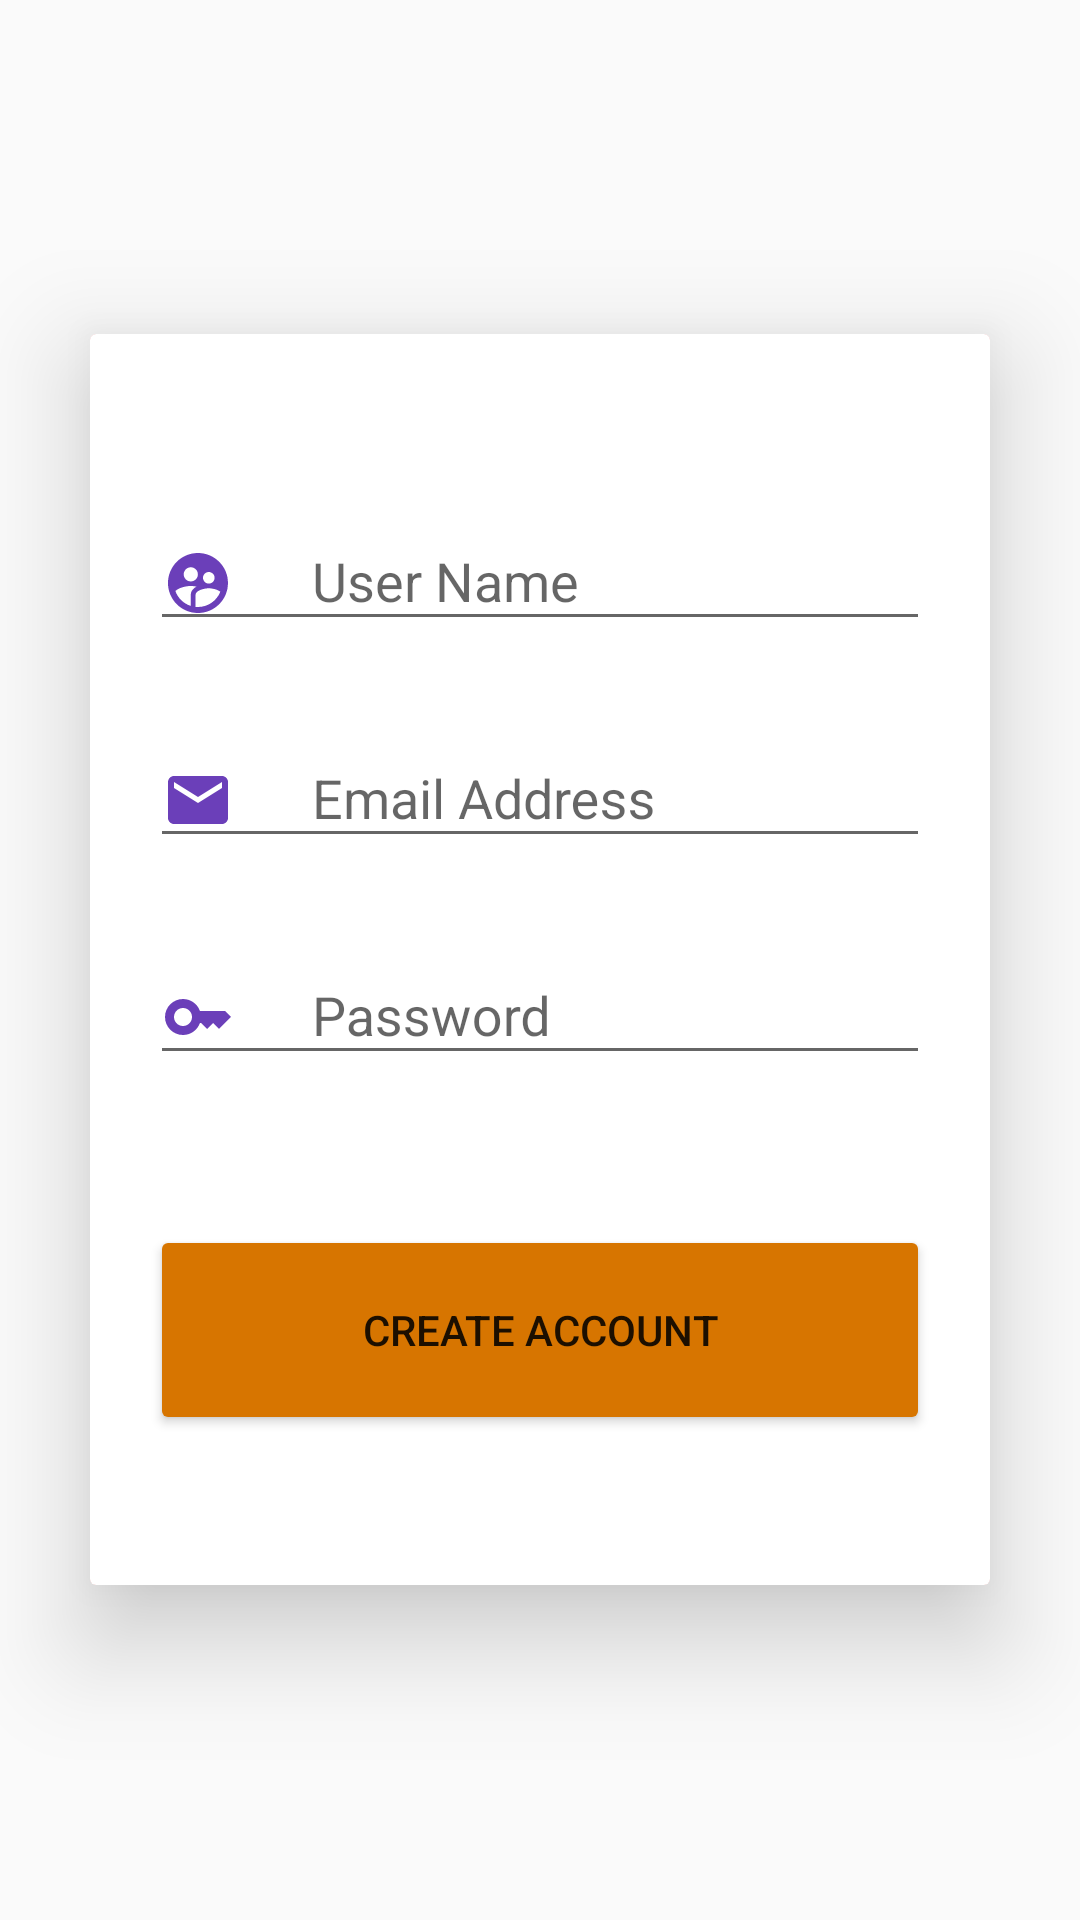

Android layout source for this screen:
<!-- AndroidManifest.xml: activity theme Theme.AppCompat.Light.NoActionBar -->
<!-- res/layout/activity_register.xml -->
<?xml version="1.0" encoding="utf-8"?>
<LinearLayout xmlns:android="http://schemas.android.com/apk/res/android"
    xmlns:app="http://schemas.android.com/apk/res-auto"
    xmlns:tools="http://schemas.android.com/tools"
    android:layout_width="match_parent"
    android:layout_height="match_parent"
    tools:context=".Activity.RegisterActivity"
    android:orientation="vertical"
    android:background="@drawable/rain"
    android:gravity="center">

    <androidx.cardview.widget.CardView
        android:id="@+id/cardview"
        android:layout_marginStart="30dp"
        android:layout_marginEnd="30dp"
        app:layout_constraintEnd_toEndOf="parent"
        app:layout_constraintStart_toStartOf="parent"
        app:cardElevation="21dp"
        android:layout_width="match_parent"
        android:layout_height="wrap_content"
        android:backgroundTint="#EA8888"
        tools:ignore="MissingConstraints">
        <LinearLayout
            android:orientation="vertical"
            android:layout_width="match_parent"
            android:layout_height="match_parent"
            android:background="@color/white">


            <com.google.android.material.textfield.TextInputLayout
                android:layout_width="match_parent"
                android:layout_height="wrap_content"
                android:layout_marginTop="50dp"
                android:layout_marginEnd="20dp"
                android:background="@android:color/transparent"
                android:layout_marginStart="20dp"
                >

                <com.google.android.material.textfield.TextInputEditText
                    android:id="@+id/name"
                    android:layout_width="match_parent"
                    android:layout_height="wrap_content"
                    android:hint="      User Name"
                    android:drawableStart="@drawable/baseline_supervised_user_circle_24"
                    />
            </com.google.android.material.textfield.TextInputLayout>

            <com.google.android.material.textfield.TextInputLayout
                android:layout_width="match_parent"
                android:layout_height="wrap_content"
                android:layout_marginTop="20dp"
                android:layout_marginEnd="20dp"
                android:background="@android:color/transparent"
                android:layout_marginStart="20dp"
                >

                <com.google.android.material.textfield.TextInputEditText
                    android:id="@+id/emaill"
                    android:layout_width="match_parent"
                    android:layout_height="wrap_content"
                    android:hint="      Email Address"
                    android:drawableStart="@drawable/baseline_email_24"/>
            </com.google.android.material.textfield.TextInputLayout>

            <com.google.android.material.textfield.TextInputLayout
                android:layout_width="match_parent"
                android:layout_height="wrap_content"
                android:background="@android:color/transparent"
                android:layout_marginEnd="20dp"
                android:layout_marginStart="20dp"
                android:layout_marginTop="20dp"
                >

                <com.google.android.material.textfield.TextInputEditText
                    android:id="@+id/pass"
                    android:layout_width="match_parent"
                    android:layout_height="wrap_content"
                    android:hint="      Password"
                    android:drawableStart="@drawable/baseline_key_24"/>
            </com.google.android.material.textfield.TextInputLayout>

            <androidx.appcompat.widget.AppCompatButton
                android:id="@+id/create"
                android:layout_width="match_parent"
                android:layout_height="70dp"
                android:text="Create Account"
                android:layout_marginTop="50dp"
                android:backgroundTint="#D77500"
                android:layout_marginEnd="20dp"
                android:layout_marginStart="20dp"
                android:layout_marginBottom="50dp"/>


        </LinearLayout>
    </androidx.cardview.widget.CardView>



</LinearLayout>
<!-- resources referenced by this layout -->
<resources>
  <!-- drawable baseline_email_24 (drawable) -->
  <vector android:height="24dp" android:tint="#6B3FB9"
      android:viewportHeight="24" android:viewportWidth="24"
      android:width="24dp" xmlns:android="http://schemas.android.com/apk/res/android">
      <path android:fillColor="@android:color/white" android:pathData="M20,4L4,4c-1.1,0 -1.99,0.9 -1.99,2L2,18c0,1.1 0.9,2 2,2h16c1.1,0 2,-0.9 2,-2L22,6c0,-1.1 -0.9,-2 -2,-2zM20,8l-8,5 -8,-5L4,6l8,5 8,-5v2z"/>
  </vector>
  <!-- drawable baseline_key_24 (drawable) -->
  <vector android:height="24dp" android:tint="#6B3FB9"
      android:viewportHeight="24" android:viewportWidth="24"
      android:width="24dp" xmlns:android="http://schemas.android.com/apk/res/android">
      <path android:fillColor="@android:color/white" android:pathData="M21,10h-8.35C11.83,7.67 9.61,6 7,6c-3.31,0 -6,2.69 -6,6s2.69,6 6,6c2.61,0 4.83,-1.67 5.65,-4H13l2,2l2,-2l2,2l4,-4.04L21,10zM7,15c-1.65,0 -3,-1.35 -3,-3c0,-1.65 1.35,-3 3,-3s3,1.35 3,3C10,13.65 8.65,15 7,15z"/>
  </vector>
  <!-- drawable baseline_supervised_user_circle_24 (drawable) -->
  <vector android:height="24dp" android:tint="#6B3FB9"
      android:viewportHeight="24" android:viewportWidth="24"
      android:width="24dp" xmlns:android="http://schemas.android.com/apk/res/android">
      <path android:fillColor="@android:color/white" android:pathData="M11.99,2c-5.52,0 -10,4.48 -10,10s4.48,10 10,10 10,-4.48 10,-10 -4.48,-10 -10,-10zM15.6,8.34c1.07,0 1.93,0.86 1.93,1.93 0,1.07 -0.86,1.93 -1.93,1.93 -1.07,0 -1.93,-0.86 -1.93,-1.93 -0.01,-1.07 0.86,-1.93 1.93,-1.93zM9.6,6.76c1.3,0 2.36,1.06 2.36,2.36 0,1.3 -1.06,2.36 -2.36,2.36s-2.36,-1.06 -2.36,-2.36c0,-1.31 1.05,-2.36 2.36,-2.36zM9.6,15.89v3.75c-2.4,-0.75 -4.3,-2.6 -5.14,-4.96 1.05,-1.12 3.67,-1.69 5.14,-1.69 0.53,0 1.2,0.08 1.9,0.22 -1.64,0.87 -1.9,2.02 -1.9,2.68zM11.99,20c-0.27,0 -0.53,-0.01 -0.79,-0.04v-4.07c0,-1.42 2.94,-2.13 4.4,-2.13 1.07,0 2.92,0.39 3.84,1.15 -1.17,2.97 -4.06,5.09 -7.45,5.09z"/>
  </vector>
  <!-- not gathered from this repository: default colours our renderer supplied (Android Studio template values) -->
  <color name="white">#FFFFFFFF</color>
</resources>
